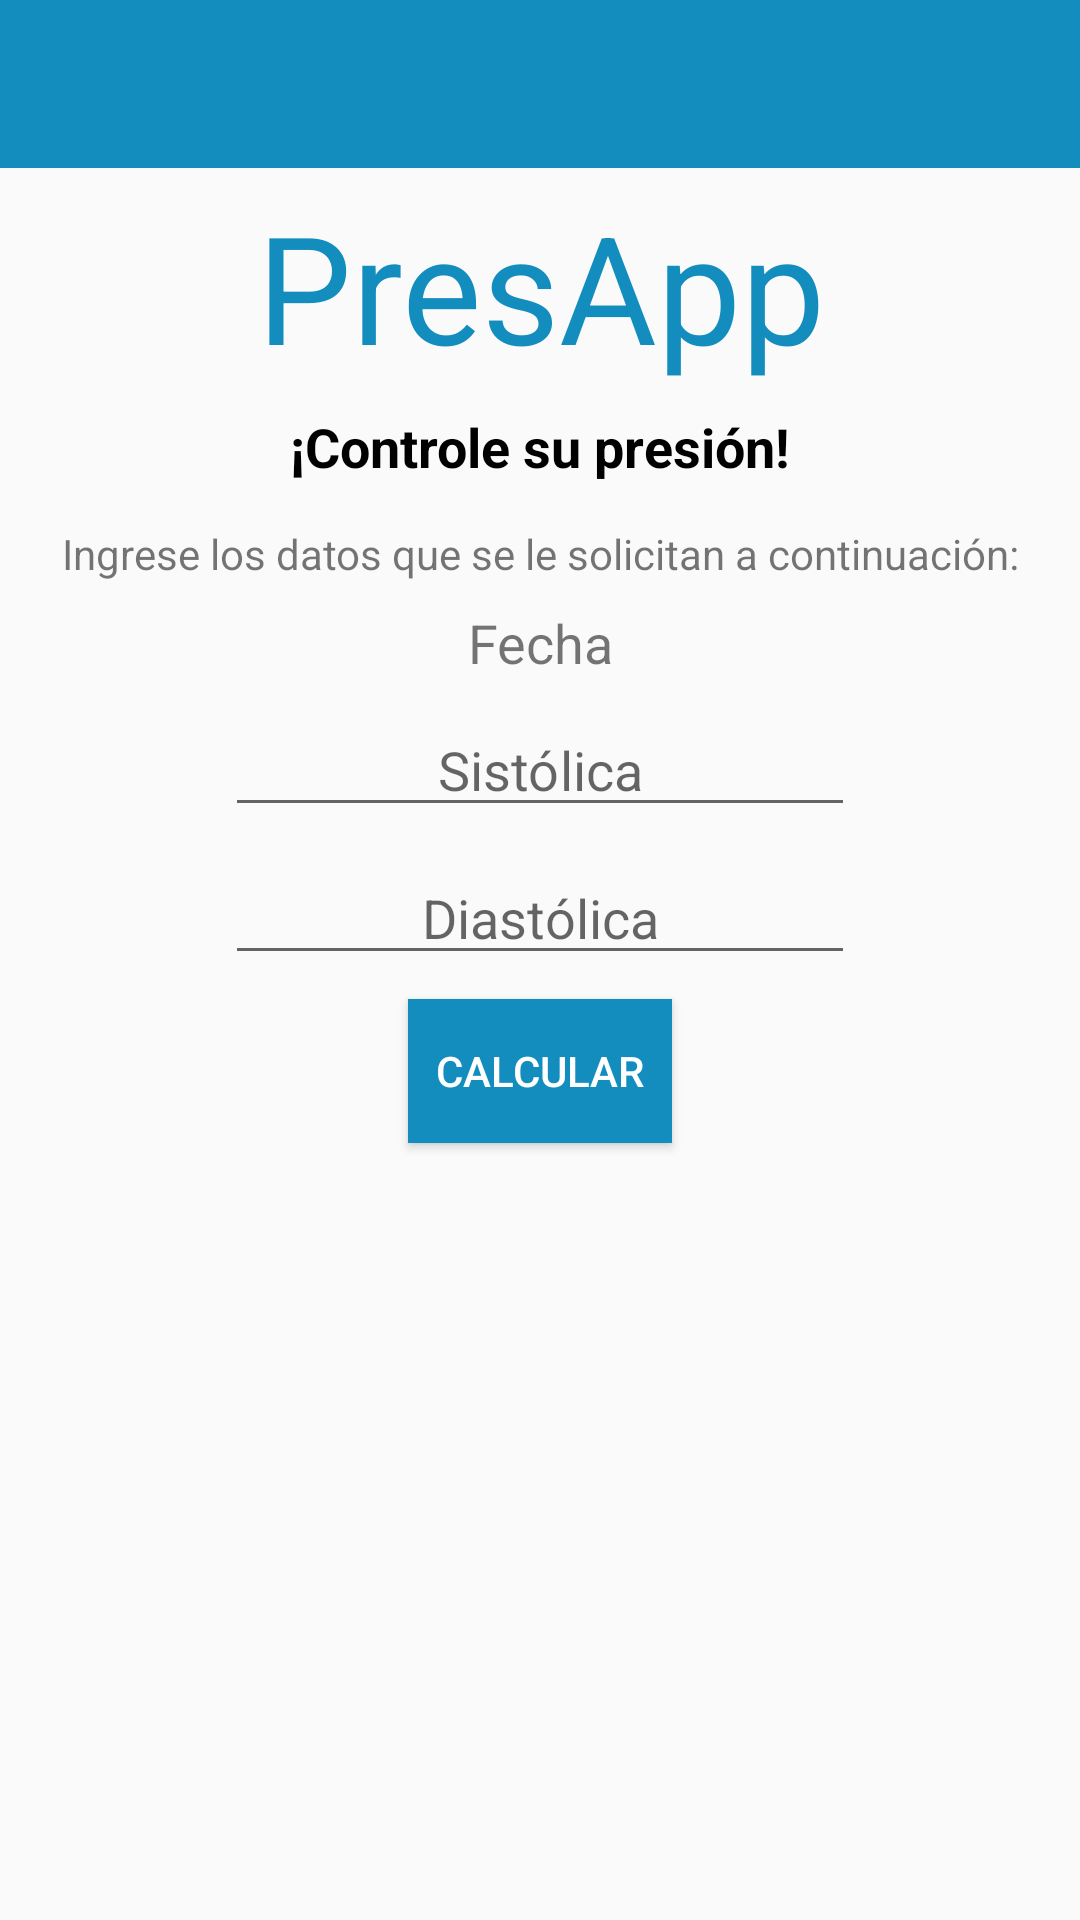

The Android layout XML behind this screen, and the referenced resources:
<!-- AndroidManifest.xml: application theme AppTheme -->
<!-- res/layout/activity_main.xml -->
<?xml version="1.0" encoding="utf-8"?>
<android.support.constraint.ConstraintLayout xmlns:android="http://schemas.android.com/apk/res/android"
    xmlns:app="http://schemas.android.com/apk/res-auto"
    xmlns:tools="http://schemas.android.com/tools"
    android:layout_width="match_parent"
    android:layout_height="match_parent"
    tools:context="una.ac.cr.git.MainActivity">

    
    <android.support.v7.widget.Toolbar
        android:id="@+id/toolbar"
        android:layout_width="368dp"
        android:layout_height="wrap_content"
        android:background="@color/toolbar"
        android:minHeight="?attr/actionBarSize"
        android:theme="?attr/actionBarTheme"
        tools:ignore="MissingConstraints"
        tools:layout_editor_absoluteX="8dp"
        tools:layout_editor_absoluteY="-4dp" />

    <TextView
        android:id="@+id/textView19"
        android:layout_width="wrap_content"
        android:layout_height="wrap_content"
        android:layout_marginEnd="8dp"
        android:layout_marginLeft="8dp"
        android:layout_marginRight="8dp"
        android:layout_marginStart="8dp"
        android:layout_marginTop="62dp"
        android:text="@string/presapp"
        android:textColor="#128DBE"
        android:textSize="50sp"
        app:layout_constraintHorizontal_bias="0.502"
        app:layout_constraintLeft_toLeftOf="parent"
        app:layout_constraintRight_toRightOf="parent"
        app:layout_constraintTop_toTopOf="parent" />

    <TextView
        android:id="@+id/textView20"
        android:layout_width="wrap_content"
        android:layout_height="wrap_content"
        android:text="@string/controle_su_presi_n"
        android:textColor="#000"
        android:textSize="18sp"
        android:textStyle="bold"
        android:layout_marginTop="8dp"
        app:layout_constraintTop_toBottomOf="@+id/textView19"
        android:layout_marginRight="8dp"
        app:layout_constraintRight_toRightOf="parent"
        android:layout_marginLeft="8dp"
        app:layout_constraintLeft_toLeftOf="parent" />

    <TextView
        android:id="@+id/textView21"
        android:layout_width="wrap_content"
        android:layout_height="wrap_content"
        android:text="@string/ingrese_datos"
        android:textAlignment="center"
        android:layout_marginTop="14dp"
        app:layout_constraintTop_toBottomOf="@+id/textView20"
        android:layout_marginRight="8dp"
        app:layout_constraintRight_toRightOf="parent"
        android:layout_marginLeft="8dp"
        app:layout_constraintLeft_toLeftOf="parent" />

    <TextView
        android:id="@+id/txtFecha"
        android:layout_width="wrap_content"
        android:layout_height="wrap_content"
        android:layout_marginLeft="8dp"
        android:layout_marginRight="8dp"
        android:layout_marginTop="8dp"
        android:ems="10"
        android:text="@string/fecha"
        android:textAlignment="center"
        android:textSize="18sp"
        app:layout_constraintLeft_toLeftOf="parent"
        app:layout_constraintRight_toRightOf="parent"
        app:layout_constraintTop_toBottomOf="@+id/textView21" />

    <EditText
        android:id="@+id/txtSistolica"
        android:layout_width="wrap_content"
        android:layout_height="wrap_content"
        android:layout_marginLeft="8dp"
        android:layout_marginRight="8dp"
        android:layout_marginTop="8dp"
        android:ems="10"
        android:hint="@string/sist_lica"
        android:inputType="number"
        android:textAlignment="center"
        app:layout_constraintLeft_toLeftOf="parent"
        app:layout_constraintRight_toRightOf="parent"
        app:layout_constraintTop_toBottomOf="@+id/txtFecha" />

    <EditText
        android:id="@+id/txtDiastolica"
        android:layout_width="wrap_content"
        android:layout_height="wrap_content"
        android:layout_marginLeft="8dp"
        android:layout_marginRight="8dp"
        android:layout_marginTop="8dp"
        android:ems="10"
        android:hint="@string/diast_lica"
        android:inputType="number"
        android:textAlignment="center"
        app:layout_constraintLeft_toLeftOf="parent"
        app:layout_constraintRight_toRightOf="parent"
        app:layout_constraintTop_toBottomOf="@+id/txtSistolica" />

    <Button
        android:id="@+id/calcular"
        android:layout_width="wrap_content"
        android:layout_height="wrap_content"
        android:layout_marginLeft="8dp"
        android:layout_marginRight="8dp"
        android:layout_marginTop="8dp"
        android:background="@color/celeste"
        android:onClick="IngresarTomas"
        android:text="@string/calcular"
        android:textColor="#fff"
        app:layout_constraintLeft_toLeftOf="parent"
        app:layout_constraintRight_toRightOf="parent"
        app:layout_constraintTop_toBottomOf="@+id/txtDiastolica" />

    <ListView
        android:id="@+id/ListViewTomas"
        android:layout_width="368dp"
        android:layout_height="94dp"
        android:layout_marginBottom="8dp"
        android:layout_marginLeft="8dp"
        android:layout_marginRight="8dp"
        android:layout_marginTop="21dp"
        android:visibility="visible"
        app:layout_constraintBottom_toBottomOf="parent"
        app:layout_constraintLeft_toLeftOf="parent"
        app:layout_constraintRight_toRightOf="parent"
        app:layout_constraintTop_toBottomOf="@+id/calcular"
        app:layout_constraintVertical_bias="0.0" />


</android.support.constraint.ConstraintLayout>
<!-- resources referenced by this layout -->
<resources>
  <color name="celeste">#128dbe</color>
  <color name="toolbar">#128DBE</color>
  <string name="calcular">CALCULAR</string>
  <string name="controle_su_presi_n">¡Controle su presión!</string>
  <string name="diast_lica">Diastólica</string>
  <string name="fecha">Fecha</string>
  <string name="ingrese_datos">Ingrese los datos que se le solicitan a continuación:</string>
  <string name="presapp">PresApp</string>
  <string name="sist_lica">Sistólica</string>
  <style name="AppTheme" parent="Theme.AppCompat.Light.DarkActionBar">
          
          <item name="colorPrimary">@color/colorPrimary</item>
          <item name="colorPrimaryDark">@color/colorPrimaryDark</item>
          <item name="colorAccent">@color/colorAccent</item>
  
          
          <item name="windowActionBar">false</item>
          <item name="windowNoTitle">true</item>
  
  
      </style>
  <color name="colorPrimary">#3F51B5</color>
  <color name="colorPrimaryDark">#303F9F</color>
  <color name="colorAccent">#FF4081</color>
</resources>
